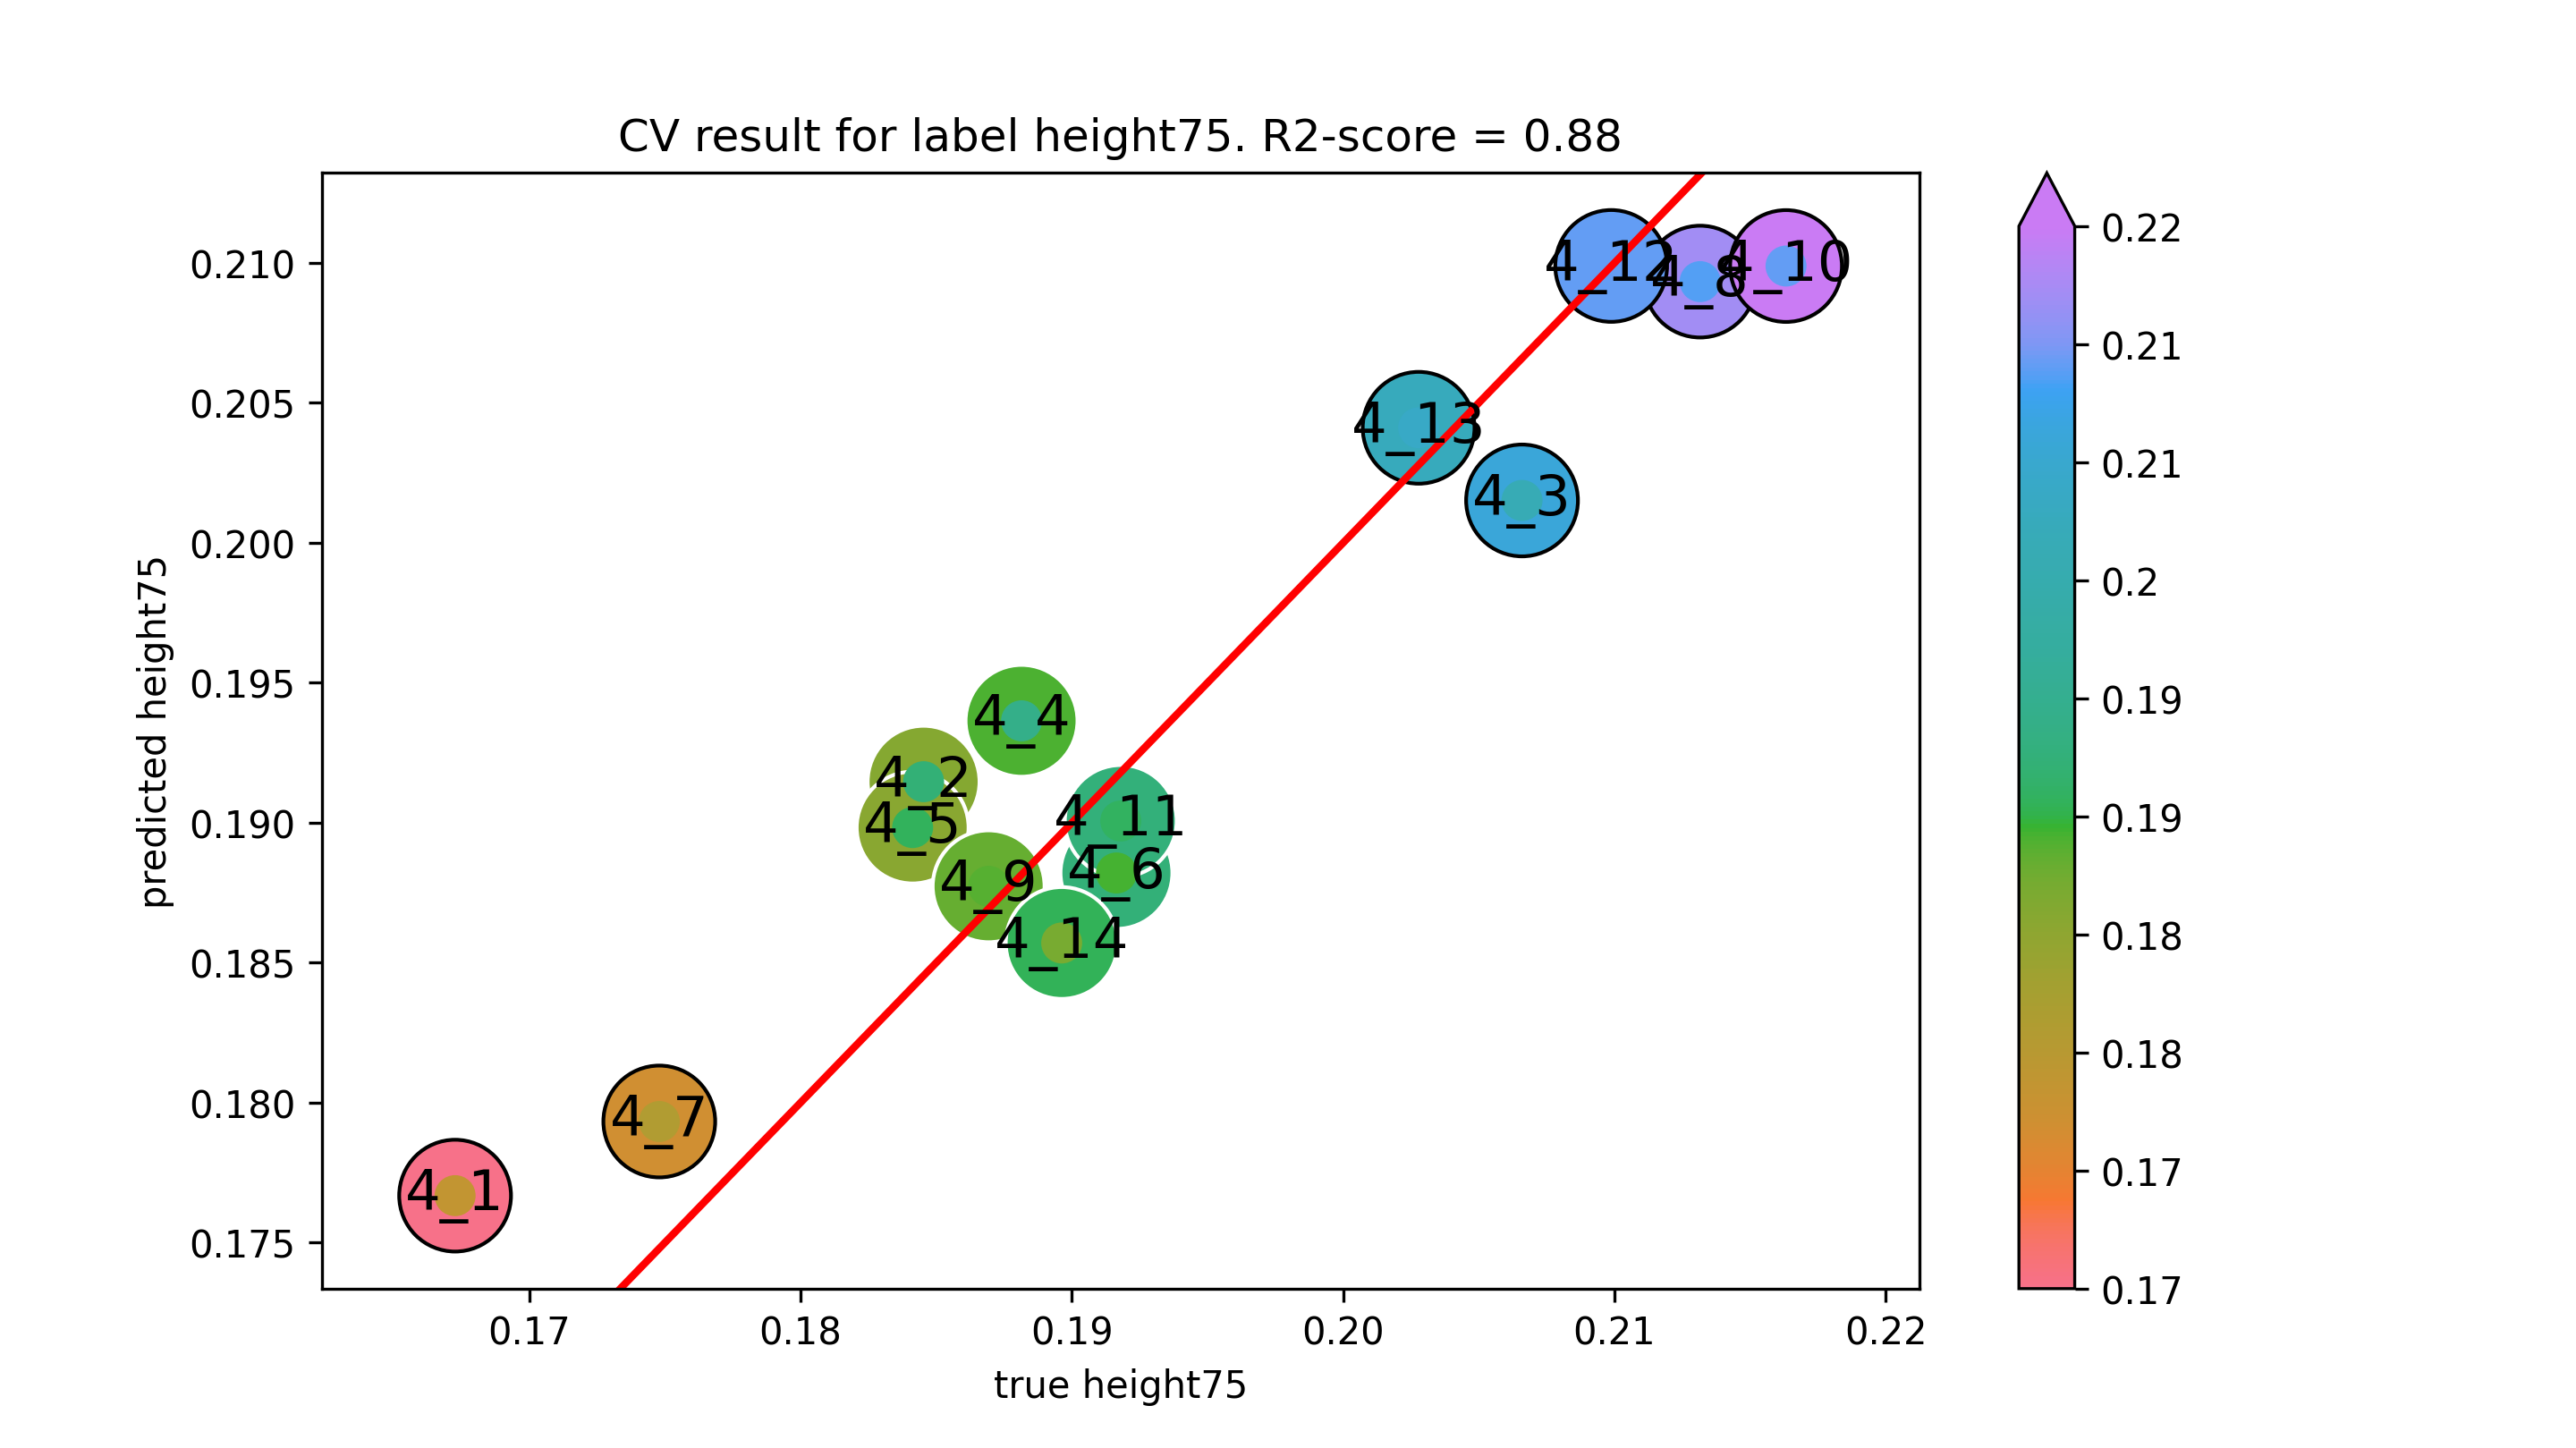

The data file committed next to this chart (first rows):
true height75, predicted height75
0.1673, 0.1767
0.1845, 0.1915
0.2066, 0.2015
0.1881, 0.1936
0.1841, 0.1898
0.1916, 0.1882
0.1748, 0.1793
0.2132, 0.2093
0.1869, 0.1877
0.2163, 0.2099
0.1918, 0.1901
0.2099, 0.2099
0.2028, 0.2041
0.1896, 0.1857
